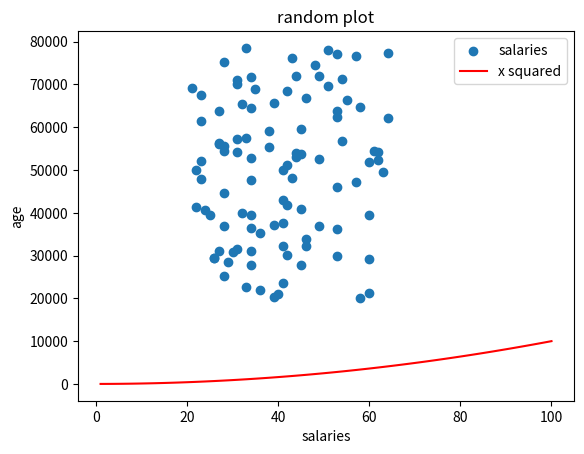

This figure's Python source:
# This program makes a list called ages that has the same number random values as salaries (range: 21 to 65)
# and plots a scatter plot of this data.

import numpy as np
import matplotlib.pyplot as plt

minSalary = 20000
maxSalary = 80000
numberOfEntries = 100

# This is so that the random numbers are the same each time to make it easier to debug.
np.random.seed(1)
salaries = np.random.randint(minSalary, maxSalary, numberOfEntries)
ages = np.random.randint(low=21, high= 65, size= numberOfEntries) # Absolute values set at the top.

# Add a legend, title and axis to this plot.
# same code as above, but with a legend, title and axis.
plt.scatter(ages, salaries, label="salaries" ) # This will be random
#plt.show() # if  you do tihs the program will halt here until the plot is closed.

#add x squared
xpoints = np.array(range(1, 101))
ypoints = xpoints * xpoints # multiply each entry by itself.

plt.plot(xpoints, ypoints, color = "r", label= "x squared") # This will be a line plot.
plt.title("random plot")
plt.xlabel("salaries")
plt.ylabel("age")
plt.legend() # This will add a legend to the plot.
#plt.show() # See how the axis have changed.

#add this line to the end you can comment out the plt.show() line above.
# see how the axis have changed.
plt.savefig("prettier-plot.png") # This will save the plot to a file called scatter.png.